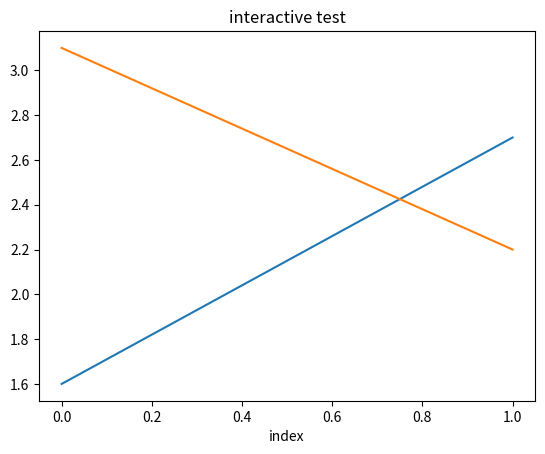

Generate this figure with matplotlib:
import matplotlib.pyplot as plt
plt.ion()
plt.plot([1.6, 2.7])
plt.title("interactive test")
plt.xlabel("index")
ax = plt.gca()
ax.plot([3.1, 2.2])
#plt.draw()
plt.show()